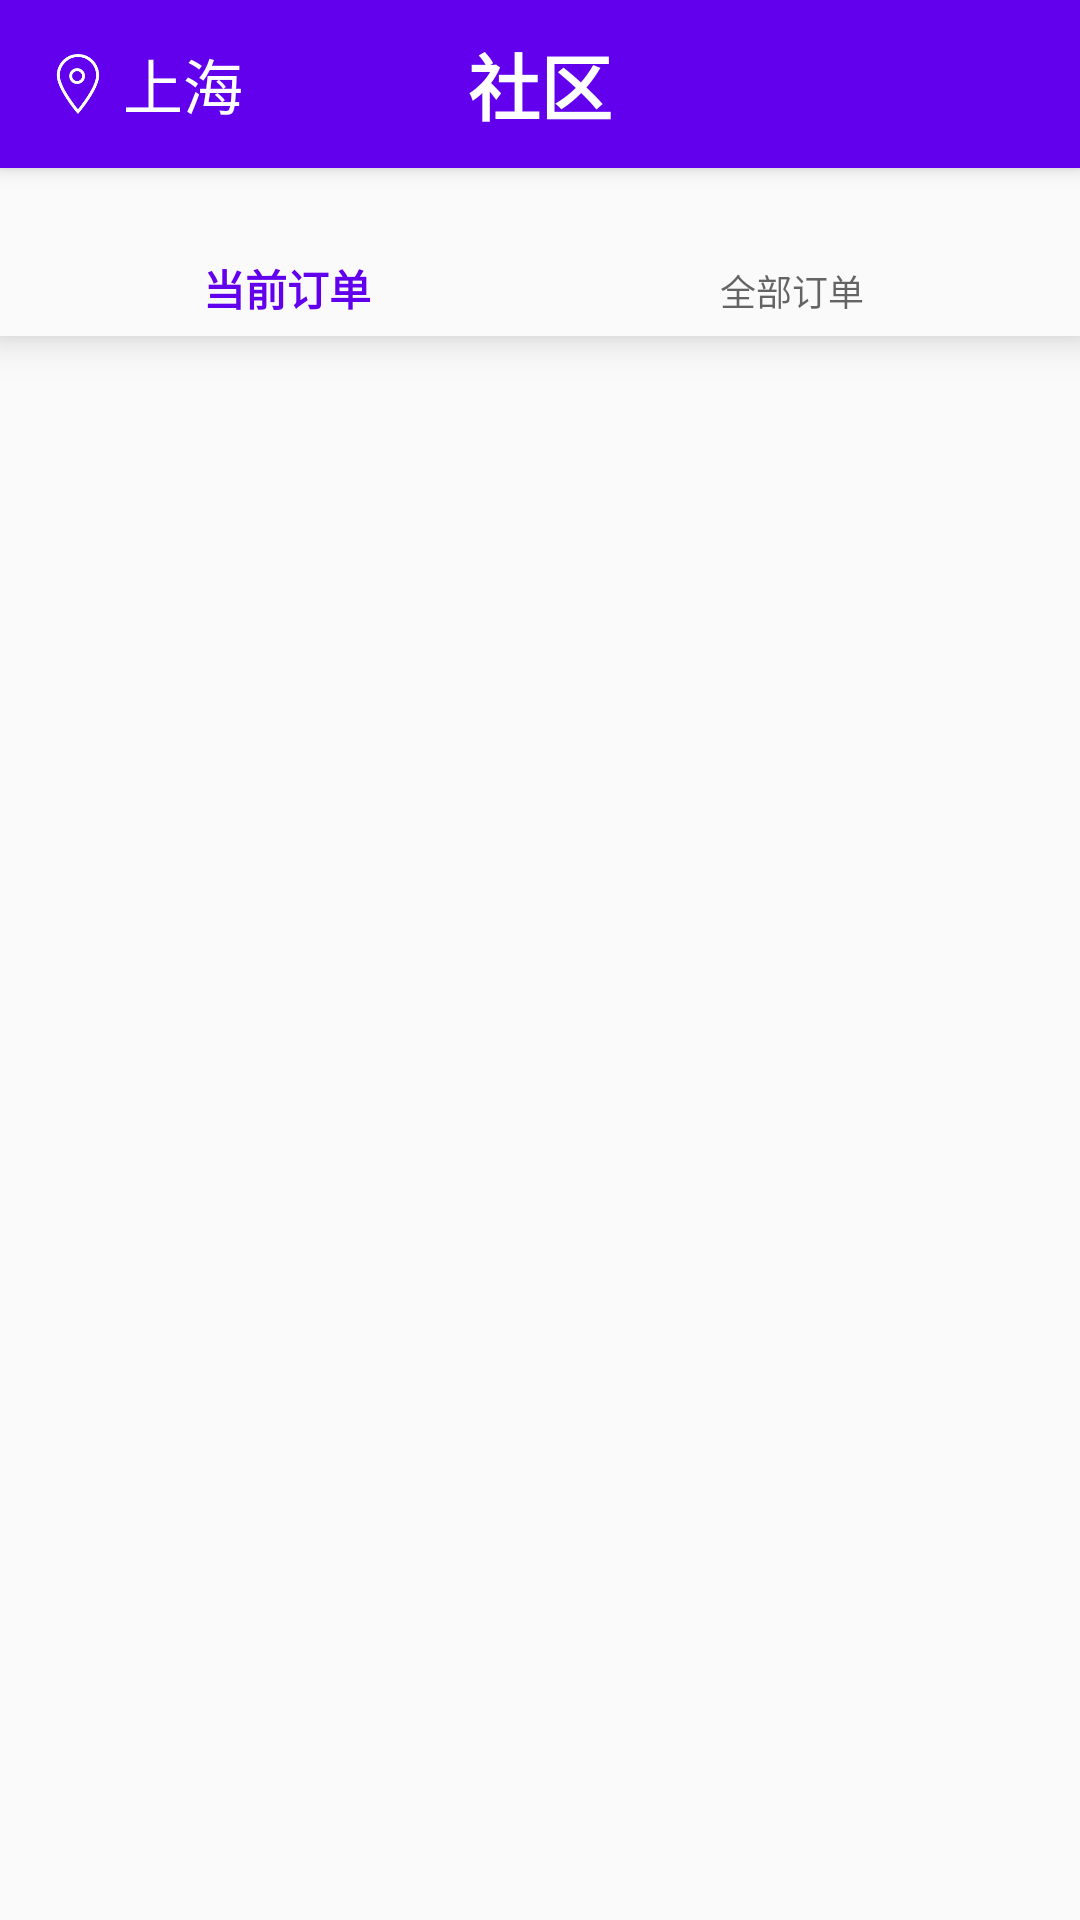

Layout XML and referenced resources for this Android screen:
<!-- AndroidManifest.xml: application theme AppTheme -->
<!-- res/layout/fragment_community.xml -->
<?xml version="1.0" encoding="utf-8"?>
<androidx.coordinatorlayout.widget.CoordinatorLayout
    xmlns:android="http://schemas.android.com/apk/res/android"
    xmlns:app="http://schemas.android.com/apk/res-auto"
    xmlns:tools="http://schemas.android.com/tools"
    android:layout_width="match_parent"
    android:layout_height="match_parent"
    tools:context=".fragment.CommunityFragment">
    <com.google.android.material.appbar.AppBarLayout
        android:layout_width="match_parent"
        android:layout_height="wrap_content">
        <androidx.appcompat.widget.Toolbar
            android:layout_width="match_parent"
            android:layout_height="?attr/actionBarSize"
            android:id="@+id/toolbar"
            app:title=""
            android:background="?attr/colorPrimary"
            android:theme="@style/ThemeOverlay.AppCompat.Dark.ActionBar"
            app:popupTheme="@style/OverflowMenuStyle"
            app:layout_scrollFlags="enterAlways">

            <LinearLayout
                android:layout_width="wrap_content"
                android:layout_height="wrap_content"
                android:orientation="horizontal">
                <ImageView
                    android:layout_width="20dp"
                    android:layout_height="20dp"
                    android:layout_gravity="center"
                    android:src="@drawable/location"/>
                <TextView
                    android:layout_width="wrap_content"
                    android:layout_height="wrap_content"
                    android:textSize="20sp"
                    android:textColor="@color/white"
                    android:text="上海"
                    android:layout_marginLeft="5dp"/>
            </LinearLayout>

            <TextView
                android:layout_width="wrap_content"
                android:layout_height="wrap_content"
                android:layout_gravity="center"
                android:gravity="center"
                android:textSize="24sp"
                android:textColor="@color/white"
                android:textStyle="bold"
                android:text="社区"/>
        </androidx.appcompat.widget.Toolbar>

    </com.google.android.material.appbar.AppBarLayout>
    <androidx.constraintlayout.widget.ConstraintLayout
        android:layout_width="match_parent"
        android:layout_height="match_parent"
        app:layout_behavior="@string/appbar_scrolling_view_behavior">
        <com.google.android.material.bottomnavigation.BottomNavigationView
            android:id="@+id/top_nav_view"
            android:layout_width="match_parent"
            android:layout_height="wrap_content"
            app:layout_constraintTop_toTopOf="parent"
            app:layout_constraintLeft_toLeftOf="parent"
            app:layout_constraintRight_toRightOf="parent"
            android:background="?android:attr/windowBackground"
            app:menu="@menu/top_nav_menu"
            app:labelVisibilityMode="labeled"/>

        <androidx.viewpager.widget.ViewPager
            android:id="@+id/view_pager"
            android:layout_width="match_parent"
            android:layout_height="0dp"
            app:layout_constraintLeft_toLeftOf="parent"
            app:layout_constraintRight_toRightOf="parent"
            app:layout_constraintTop_toBottomOf="@id/top_nav_view"
            app:layout_constraintBottom_toBottomOf="parent"/>

    </androidx.constraintlayout.widget.ConstraintLayout>
</androidx.coordinatorlayout.widget.CoordinatorLayout>
<!-- resources referenced by this layout -->
<resources>
  <!-- drawable location: png bitmap (drawable, 4748 bytes) -->
  <style name="OverflowMenuStyle" parent="Widget.AppCompat.Light.PopupMenu.Overflow">
          <item name="overlapAnchor">false</item>
      </style>
  <style name="AppTheme" parent="Theme.AppCompat.Light.NoActionBar">
          
          <item name="colorPrimary">@color/colorPrimary</item>
          <item name="colorPrimaryDark">@color/colorPrimaryDark</item>
          <item name="colorAccent">@color/colorAccent</item>
      </style>
  <!-- not gathered from this repository: default colours our renderer supplied (Android Studio template values) -->
  <color name="white">#FFFFFFFF</color>
  <color name="colorPrimary">#FF6200EE</color>
  <color name="colorPrimaryDark">#FF3700B3</color>
  <color name="colorAccent">#FF03DAC5</color>
</resources>
